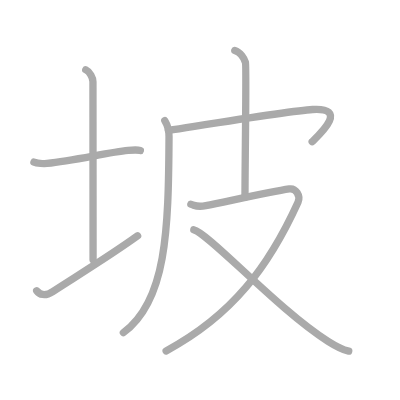
t = 0.00 s
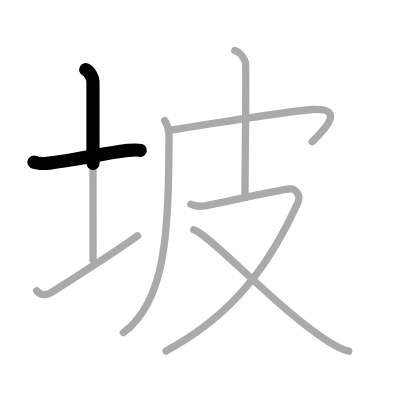
t = 1.50 s
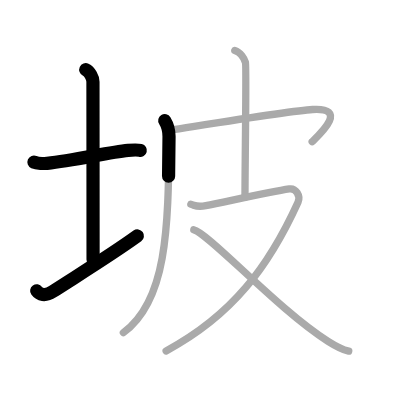
t = 3.25 s
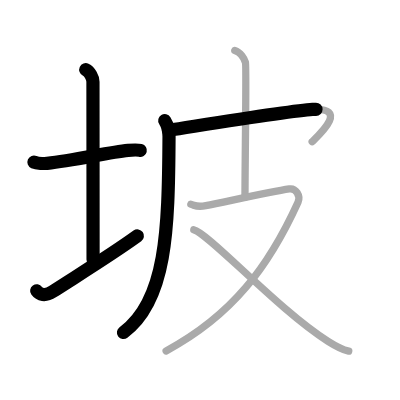
t = 4.75 s
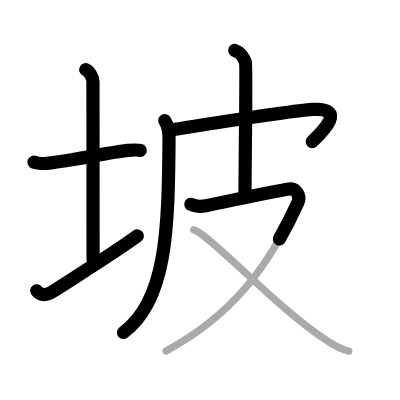
t = 6.50 s
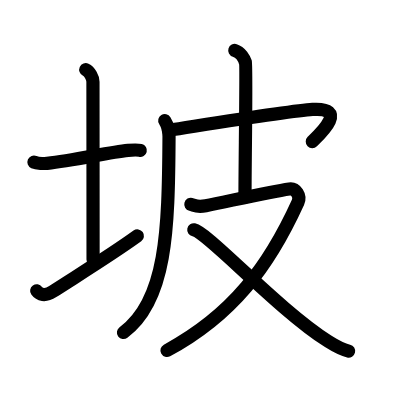
t = 8.00 s

The animated SVG that drew these frames (rendered in a browser with its animation timeline set to each time). Animation: 8 SMIL elements (animate=8); one cycle of 8.00 s.

<?xml version="1.0" standalone="no"?>
<!DOCTYPE svg PUBLIC "-//W3C//DTD SVG 1.1//EN"   "http://www.w3.org/Graphics/SVG/1.1/DTD/svg11.dtd">
<svg width="400px" height="400px"  version="1.1" xmlns="http://www.w3.org/2000/svg">
  <defs>
    <marker id="Triangle" viewBox="0 0 10 10" refX="0" refY="5" markerUnits="strokeWidth" markerWidth="3" style="stroke-opacity:0%;fill:#aaaaaa;" markerHeight="2" orient="auto">
      <path d="M 0 0 L 10 5 L 0 10 z" />
    </marker>
    
    <marker id="Arrow" viewBox="0 0 10 10" refX="5" refY="5" markerUnits="strokeWidth" markerWidth="1.8" style="stroke-opacity:0%;fill:#770000;" markerHeight="2" orient="auto">
      <path d="M 0 4 L 6 4 L 4 1 L 10 5 L 4 9 L 6 6 L 0 6 z" />
        <circle cx="5" cy="5" r="5" />
      </marker>
    
    <marker id="TriangleRed" viewBox="0 0 10 10" refX="0" refY="5" markerUnits="strokeWidth" markerWidth="3" style="stroke-opacity:0%;fill:#CC0000;" markerHeight="2" orient="auto">
      <path d="M 0 0 L 10 5 L 0 10 z" />
    </marker>
    
    <marker id="ArrowRed" viewBox="0 0 10 10" refX="5" refY="5" markerUnits="strokeWidth" markerWidth="1.8" style="stroke-opacity:0%;fill:#CC0000;" markerHeight="2" orient="auto">
      <path d="M 0 4 L 6 4 L 4 1 L 10 5 L 4 9 L 6 6 L 0 6 z" />
        <circle cx="5" cy="5" r="5" />
      </marker>
    
  </defs>
  
  <path style="fill:#ffffff; fill-opacity:100%; fill-rule:evenodd; stroke-width:0;" d="M 0 0 L 400px 0 L 400px 400px L 0 400px L 0 0" />

  <g transform="scale(3.6697247706422 3.6697247706422)">
<path style="fill:none; fill-opacity:0%; fill-rule:evenodd; stroke:#aaaaaa; stroke-opacity:100%; stroke-width: 1.5pt; stroke-linejoin:round; stroke-linecap:round;" d="M9.25 44.19c0.78 0.34 2.8 0.4 3.58 0.32c7.42-0.75 16.59-2.98 22.08-3.52c1.29-0.13 2.69-0.16 3.34 0.01"></path>
<path style="fill:none; fill-opacity:0%; fill-rule:evenodd; stroke:#aaaaaa; stroke-opacity:100%; stroke-width: 1.5pt; stroke-linejoin:round; stroke-linecap:round;" d="M23.37 19c1.09 0.5 1.96 2.23 1.96 3.25c0 7.25 0.03 37.75 0.03 48.5"></path>
<path style="fill:none; fill-opacity:0%; fill-rule:evenodd; stroke:#aaaaaa; stroke-opacity:100%; stroke-width: 1.5pt; stroke-linejoin:round; stroke-linecap:round;" d="M10 79.23c0.73 1.02 2.22 1.62 4.38 0.22C21.25 75 30.25 69.5 37.5 64.25"></path>
<path style="fill:none; fill-opacity:0%; fill-rule:evenodd; stroke:#aaaaaa; stroke-opacity:100%; stroke-width: 1.5pt; stroke-linejoin:round; stroke-linecap:round;" d="M44.9 32.87c0.67 1.09 1.17 2.07 1.16 4.35C45.92 62.88 45.36 82 33.62 90.63"></path>
<path style="fill:none; fill-opacity:0%; fill-rule:evenodd; stroke:#aaaaaa; stroke-opacity:100%; stroke-width: 1.5pt; stroke-linejoin:round; stroke-linecap:round;" d="M45.89 35.51c14.61-2.26 33.75-5.34 39.28-5.68c9.75-0.59 2.33 6.41-0.1 8.78"></path>
<path style="fill:none; fill-opacity:0%; fill-rule:evenodd; stroke:#aaaaaa; stroke-opacity:100%; stroke-width: 1.5pt; stroke-linejoin:round; stroke-linecap:round;" d="M63.98 13.75c1.61 0.5 2.58 2.25 2.9 3.25c0.32 1-0.12 26.5-0.12 36.75"></path>
<path style="fill:none; fill-opacity:0%; fill-rule:evenodd; stroke:#aaaaaa; stroke-opacity:100%; stroke-width: 1.5pt; stroke-linejoin:round; stroke-linecap:round;" d="M52 55.67c1.27 0.33 1.55 0.87 4.08 0.38c5.4-1.05 17.38-3.8 22.76-4.57c1.79-0.26 3.14 1.91 2.37 3.61c-8 17.58-17.95 30.9-35.94 40.54"></path>
<path style="fill:none; fill-opacity:0%; fill-rule:evenodd; stroke:#aaaaaa; stroke-opacity:100%; stroke-width: 1.5pt; stroke-linejoin:round; stroke-linecap:round;" d="M52.81 62.62C56.71 63.4 75.8 84.4 89.4 93c2.12 1.34 3.66 2.23 5.63 2.68"></path>

<path style="fill:none; fill-opacity:0%; fill-rule:evenodd; stroke:#000000; stroke-opacity:100%; stroke-width: 2.7pt; stroke-linejoin:round; stroke-linecap:round;" d="M9.25 44.19c0.78 0.34 2.8 0.4 3.58 0.32c7.42-0.75 16.59-2.98 22.08-3.52c1.29-0.13 2.69-0.16 3.34 0.01" pathLength="100" stroke-dashoffset="100" stroke-dasharray="100 105"><animate id="dashAnim1" attributeName="stroke-dashoffset" from="100" to="0" dur="1s" calcMode="linear" fill="freeze"/></path>
<path style="fill:none; fill-opacity:0%; fill-rule:evenodd; stroke:#000000; stroke-opacity:100%; stroke-width: 2.7pt; stroke-linejoin:round; stroke-linecap:round;" d="M23.37 19c1.09 0.5 1.96 2.23 1.96 3.25c0 7.25 0.03 37.75 0.03 48.5" pathLength="100" stroke-dashoffset="100" stroke-dasharray="100 105"><animate id="dashAnim2" attributeName="stroke-dashoffset" from="100" to="0" dur="1s" calcMode="linear" begin="dashAnim1.end" fill="freeze"/></path>
<path style="fill:none; fill-opacity:0%; fill-rule:evenodd; stroke:#000000; stroke-opacity:100%; stroke-width: 2.7pt; stroke-linejoin:round; stroke-linecap:round;" d="M10 79.23c0.73 1.02 2.22 1.62 4.38 0.22C21.25 75 30.25 69.5 37.5 64.25" pathLength="100" stroke-dashoffset="100" stroke-dasharray="100 105"><animate id="dashAnim3" attributeName="stroke-dashoffset" from="100" to="0" dur="1s" calcMode="linear" begin="dashAnim2.end" fill="freeze"/></path>
<path style="fill:none; fill-opacity:0%; fill-rule:evenodd; stroke:#000000; stroke-opacity:100%; stroke-width: 2.7pt; stroke-linejoin:round; stroke-linecap:round;" d="M44.9 32.87c0.67 1.09 1.17 2.07 1.16 4.35C45.92 62.88 45.36 82 33.62 90.63" pathLength="100" stroke-dashoffset="100" stroke-dasharray="100 105"><animate id="dashAnim4" attributeName="stroke-dashoffset" from="100" to="0" dur="1s" calcMode="linear" begin="dashAnim3.end" fill="freeze"/></path>
<path style="fill:none; fill-opacity:0%; fill-rule:evenodd; stroke:#000000; stroke-opacity:100%; stroke-width: 2.7pt; stroke-linejoin:round; stroke-linecap:round;" d="M45.89 35.51c14.61-2.26 33.75-5.34 39.28-5.68c9.75-0.59 2.33 6.41-0.1 8.78" pathLength="100" stroke-dashoffset="100" stroke-dasharray="100 105"><animate id="dashAnim5" attributeName="stroke-dashoffset" from="100" to="0" dur="1s" calcMode="linear" begin="dashAnim4.end" fill="freeze"/></path>
<path style="fill:none; fill-opacity:0%; fill-rule:evenodd; stroke:#000000; stroke-opacity:100%; stroke-width: 2.7pt; stroke-linejoin:round; stroke-linecap:round;" d="M63.98 13.75c1.61 0.5 2.58 2.25 2.9 3.25c0.32 1-0.12 26.5-0.12 36.75" pathLength="100" stroke-dashoffset="100" stroke-dasharray="100 105"><animate id="dashAnim6" attributeName="stroke-dashoffset" from="100" to="0" dur="1s" calcMode="linear" begin="dashAnim5.end" fill="freeze"/></path>
<path style="fill:none; fill-opacity:0%; fill-rule:evenodd; stroke:#000000; stroke-opacity:100%; stroke-width: 2.7pt; stroke-linejoin:round; stroke-linecap:round;" d="M52 55.67c1.27 0.33 1.55 0.87 4.08 0.38c5.4-1.05 17.38-3.8 22.76-4.57c1.79-0.26 3.14 1.91 2.37 3.61c-8 17.58-17.95 30.9-35.94 40.54" pathLength="100" stroke-dashoffset="100" stroke-dasharray="100 105"><animate id="dashAnim7" attributeName="stroke-dashoffset" from="100" to="0" dur="1s" calcMode="linear" begin="dashAnim6.end" fill="freeze"/></path>
<path style="fill:none; fill-opacity:0%; fill-rule:evenodd; stroke:#000000; stroke-opacity:100%; stroke-width: 2.7pt; stroke-linejoin:round; stroke-linecap:round;" d="M52.81 62.62C56.71 63.4 75.8 84.4 89.4 93c2.12 1.34 3.66 2.23 5.63 2.68" pathLength="100" stroke-dashoffset="100" stroke-dasharray="100 105"><animate id="dashAnim8" attributeName="stroke-dashoffset" from="100" to="0" dur="1s" calcMode="linear" begin="dashAnim7.end" fill="freeze"/></path>

</g>

</svg>  
          
